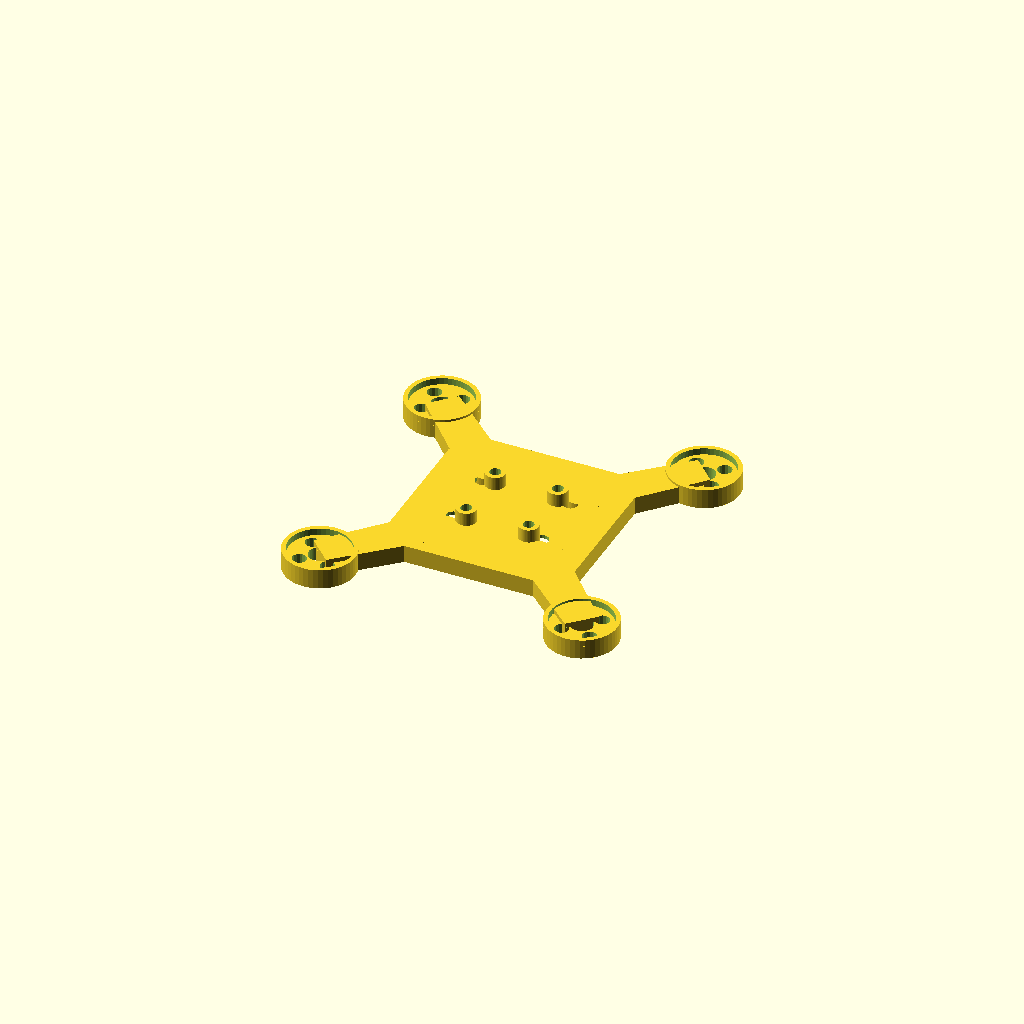
Cell 1: rendered with the file's own defaults.
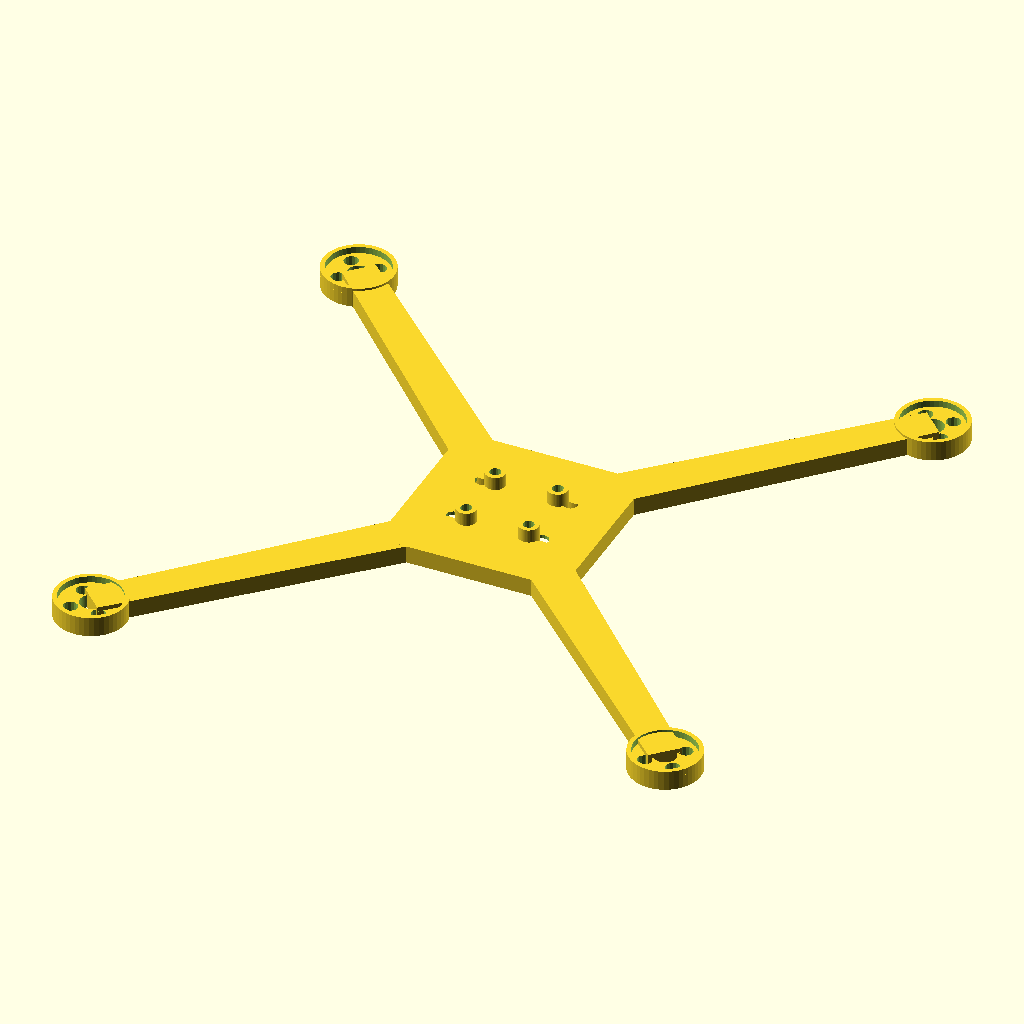
Cell 2: the same model with footprint = 200.
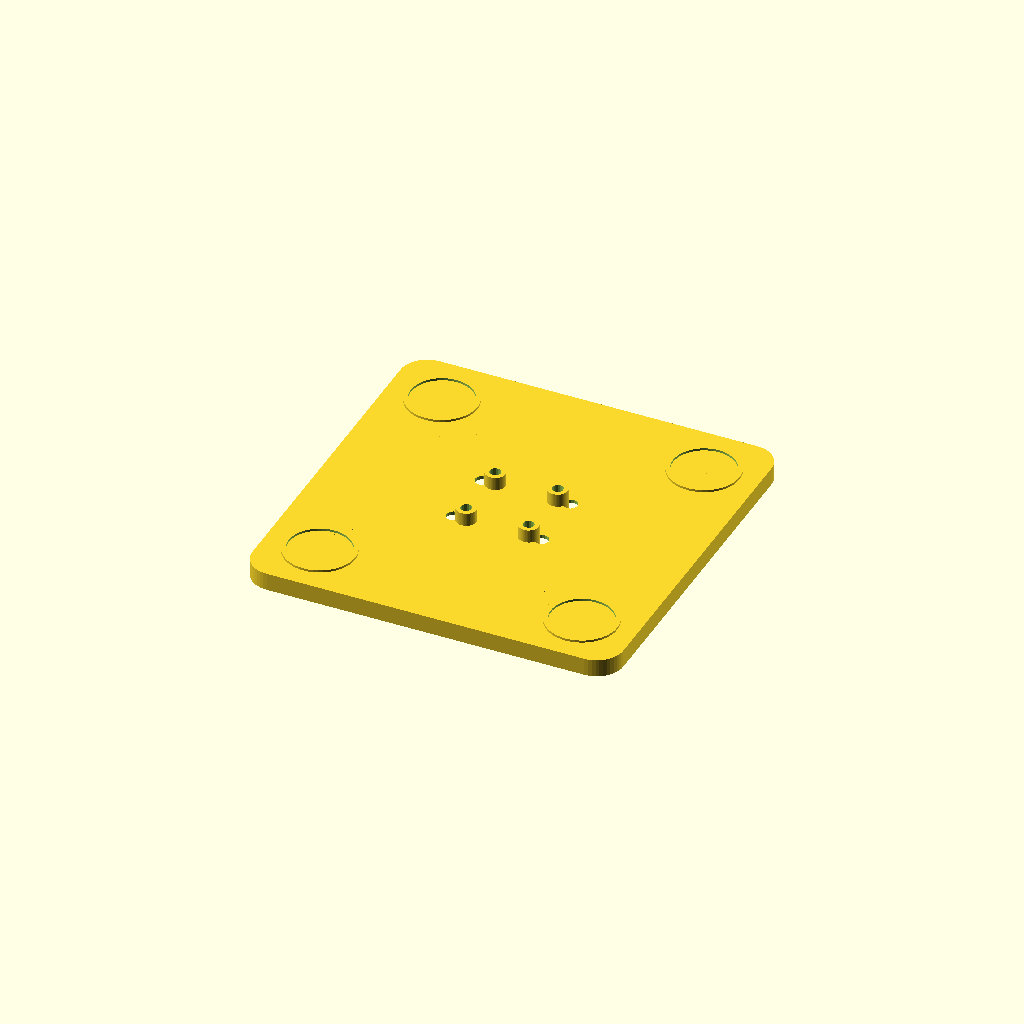
Cell 3: the same model with body_size = 84.
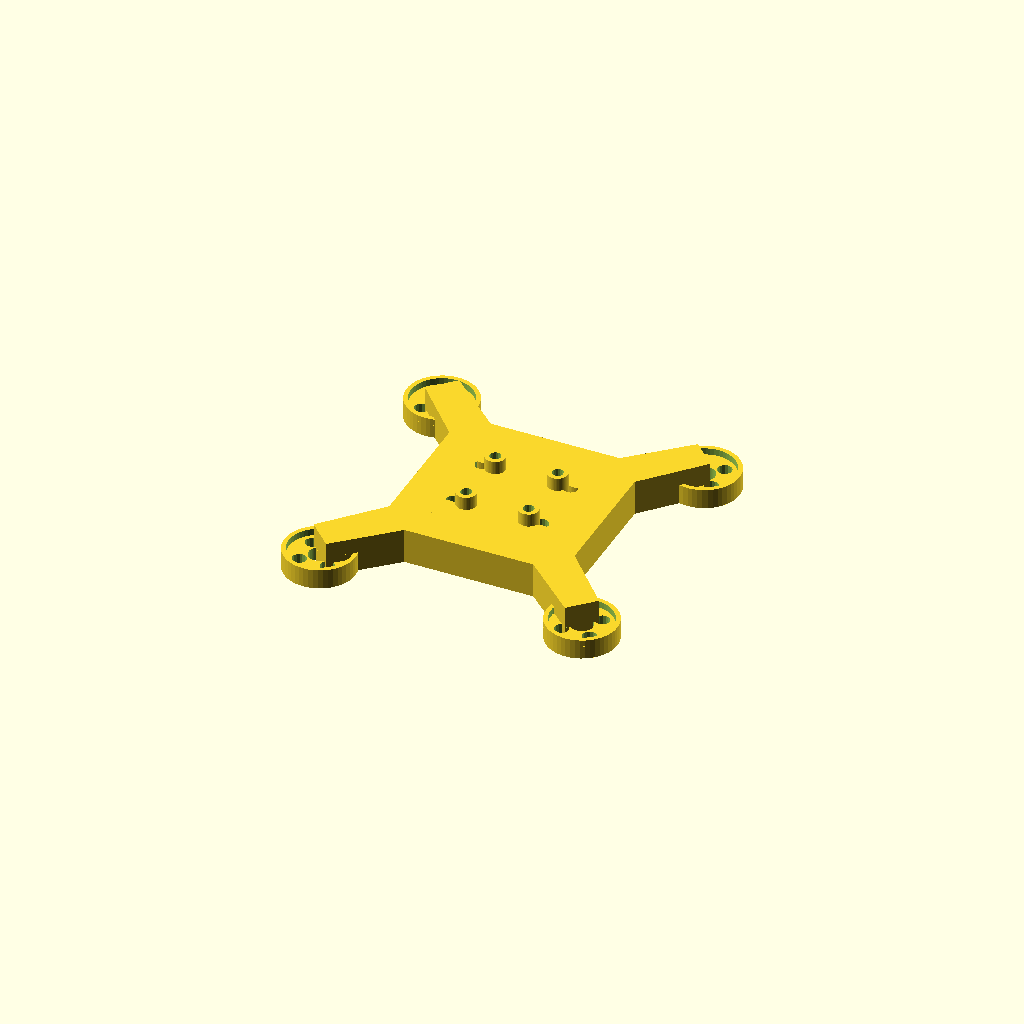
Cell 4 — body_thickness set to 8, the other parameters unchanged.
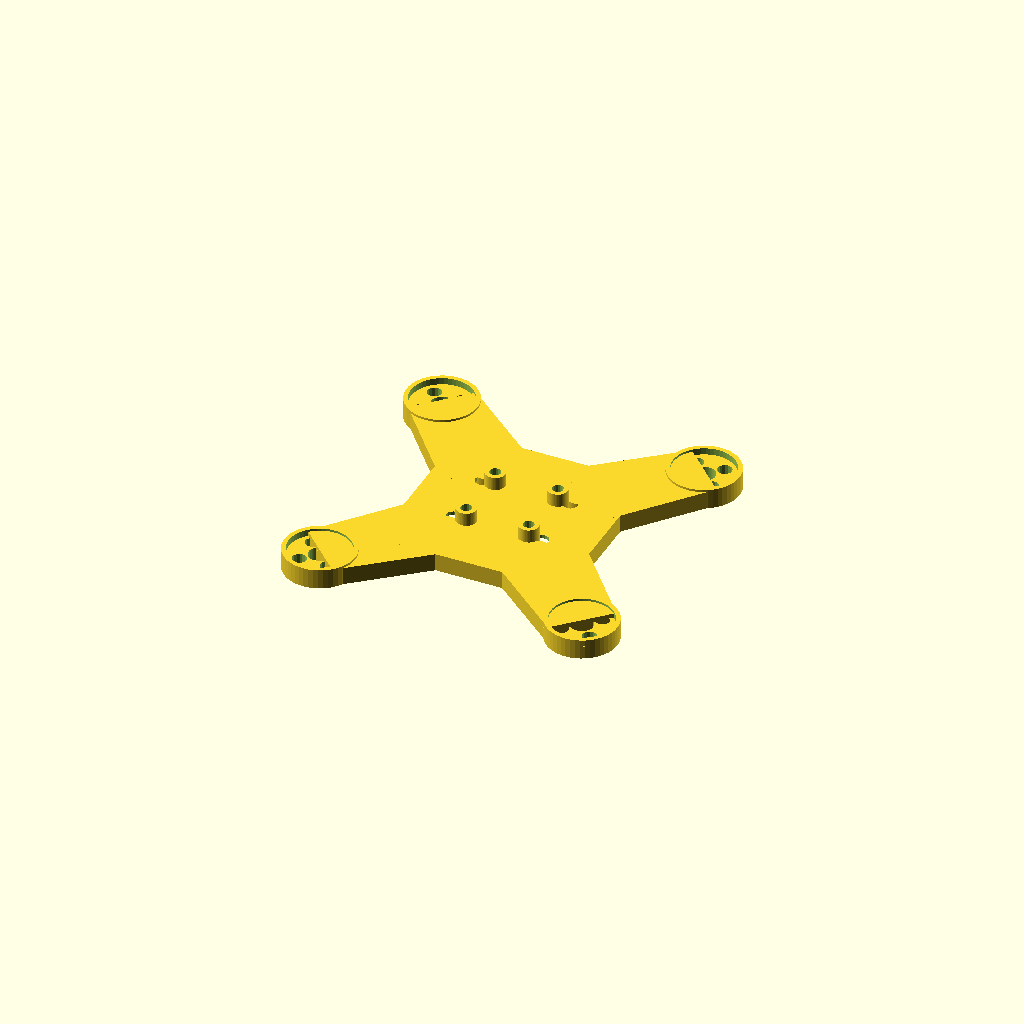
Cell 5: the same model with arm_width = 20.
All cells are drawn from one camera (rotation 55°, 0°, 25°, orthographic, colour scheme Cornfield), so only the parameter changes between them.
OpenSCAD source file drone_body.scad:
/*
 * ============================================================
 *  Compact Quadcopter Drone Body — Parametric OpenSCAD Model
 *  Version: 1.0  |  Units: mm  |  Generated: 2026-10-08
 * ============================================================
 *
 *  DESIGN SUMMARY
 *  ──────────────
 *  • Overall footprint  : ≤ 100 × 100 mm
 *  • Configuration      : X-quad (arms at 45 / 135 / 225 / 315 °)
 *  • Body shape         : Rounded-corner square frame
 *  • Arms               : 4 × tapered rectangular prisms with fillet reinforcement
 *  • Motor mounts       : 4 × circular platforms with M3 bolt holes + shaft bore
 *  • Electronics bay    : Open-top tray with floor, walls, and FC screw bosses
 *  • Battery holes      : 4 × M3 strap holes through base
 *  • Print-ready        : No floating geometry, ≤ 45 ° overhangs, flat base
 *
 *  HOW TO USE
 *  ──────────
 *  1. Open in OpenSCAD  (openscad.org — free & open source)
 *  2. Press F6 to render the full solid
 *  3. File → Export → STL  for 3-D printing
 *  4. File → Export → STEP requires OpenSCAD ≥ 2024 or use FreeCAD import
 *
 *  PARAMETERS FLAGGED FOR USER CONFIRMATION are marked  ← CONFIRM
 * ============================================================
 */

// ──────────────────────────────────────────────
//  GLOBAL QUALITY
// ──────────────────────────────────────────────
$fn = 48;   // Circle smoothness (increase for final render, lower for preview)

// ──────────────────────────────────────────────
//  FRAME PARAMETERS
// ──────────────────────────────────────────────
footprint           = 100;    // Maximum X/Y extent of entire frame (mm)
body_size           = 42;     // Center square side length (mm)
body_thickness      = 4;      // Frame plate thickness (mm)  [3–5 range]
body_corner_r       = 6;      // Rounded corner radius (mm)

// ──────────────────────────────────────────────
//  ARM PARAMETERS
// ──────────────────────────────────────────────
arm_width           = 10;     // Arm cross-section width (mm)
arm_taper_ratio     = 0.75;   // Width ratio at tip vs root (0.5–1.0)
arm_root_fillet_r   = 3;      // Fillet radius at arm-body junction (mm)

// Derived arm geometry
motor_platform_dia  = 16;     // Motor mount disc outer diameter (mm)
arm_reach           = footprint/2 - motor_platform_dia/2;
arm_root_x          = body_size/2 * cos(45);  // Root point along 45° diagonal

// ──────────────────────────────────────────────
//  MOTOR MOUNT PARAMETERS
// ──────────────────────────────────────────────
motor_platform_thick = 3;     // Platform thickness (mm)
motor_hole_dia       = 3.2;   // M3 clearance hole diameter (mm)
motor_hole_pcd       = 9;     // Bolt-circle diameter for motor holes (mm)   ← CONFIRM
motor_hole_count     = 4;     // Holes per mount (4 for standard 1104–2306)
motor_shaft_bore     = 5;     // Center shaft bore diameter (mm)             ← CONFIRM
prop_clearance_dia   = 14;    // Prop-clearance boss inner bore (mm)         ← CONFIRM
prop_clearance_h     = 1.5;   // Height of the clearance boss rim (mm)

// ──────────────────────────────────────────────
//  ELECTRONICS BAY PARAMETERS
// ──────────────────────────────────────────────
bay_x               = 30;     // Bay inner length X (mm)   ← CONFIRM (FC footprint)
bay_y               = 30;     // Bay inner width  Y (mm)   ← CONFIRM (FC footprint)
bay_wall            = 1.5;    // Wall thickness (mm)
bay_floor           = 1.2;    // Floor thickness (mm)
bay_depth           = body_thickness - bay_floor;  // Pocket depth

// FC screw boss parameters
fc_boss_od          = 4.5;    // FC mounting boss outer diameter (mm)
fc_boss_id          = 2.5;    // FC mounting hole (M2.5) (mm)               ← CONFIRM
fc_hole_pcd         = 20;     // FC bolt-circle diameter (mm)                ← CONFIRM
fc_boss_height      = body_thickness + 3; // Bosses stand above body surface

// ──────────────────────────────────────────────
//  BATTERY MOUNT PARAMETERS
// ──────────────────────────────────────────────
batt_hole_dia       = 3.2;    // M3 battery-strap hole diameter (mm)
batt_strap_spacing_x = 20;    // Between strap hole pairs, X axis (mm)       ← CONFIRM
batt_strap_spacing_y = 14;    // Between strap hole pairs, Y axis (mm)       ← CONFIRM

// ──────────────────────────────────────────────
//  DERIVED HELPERS
// ──────────────────────────────────────────────
eps = 0.01;  // Small epsilon to avoid z-fighting in boolean previews

// ──────────────────────────────────────────────
//  MODULES
// ──────────────────────────────────────────────

// Rounded-corner square (2-D hull trick)
module rounded_square_2d(size, r) {
    offset(r=r, $fn=$fn) square(size - 2*r, center=true);
}

// ── CENTER BODY ──────────────────────────────
module center_body() {
    difference() {
        // Main frame plate
        linear_extrude(height=body_thickness)
            rounded_square_2d(body_size, body_corner_r);

        // Electronics bay pocket (open top, closed floor)
        translate([0, 0, bay_floor])
            cube([bay_x, bay_y, body_thickness + eps], center=true);

        // Battery strap holes (4 × M3)
        battery_holes();
    }
}

// ── ARM (one, along +X axis; rotate to get others) ──
module single_arm() {
    root_w = arm_width;
    tip_w  = arm_width * arm_taper_ratio;
    root_x = arm_root_x;
    tip_x  = arm_reach;
    
    // Tapered arm polygon extruded upward
    linear_extrude(height=body_thickness)
        polygon(points=[
            [root_x,  root_w/2],
            [root_x, -root_w/2],
            [tip_x,  -tip_w/2],
            [tip_x,   tip_w/2]
        ]);

    // Reinforcement fillet at arm root (cylindrical quarter-round)
    translate([root_x, 0, 0])
        cylinder(r=arm_root_fillet_r, h=body_thickness, $fn=$fn);
}

// ── ALL 4 ARMS ───────────────────────────────
module all_arms() {
    for (ang = [45, 135, 225, 315])
        rotate([0, 0, ang]) single_arm();
}

// ── MOTOR MOUNT PLATFORM ─────────────────────
module motor_platform_solid() {
    // Solid disc
    cylinder(d=motor_platform_dia, h=motor_platform_thick, $fn=$fn);
}

module motor_platform_holes() {
    // Center shaft bore
    translate([0, 0, -eps])
        cylinder(d=motor_shaft_bore, h=motor_platform_thick + 2*eps, $fn=$fn);

    // 4 × motor mounting holes on bolt circle
    for (i = [0:motor_hole_count-1]) {
        ang = i * 360/motor_hole_count + 45;
        translate([cos(ang)*motor_hole_pcd/2,
                   sin(ang)*motor_hole_pcd/2, -eps])
            cylinder(d=motor_hole_dia, h=motor_platform_thick + 2*eps, $fn=16);
    }
}

// Prop-clearance raised annular boss on top of platform
module prop_clearance_boss() {
    z = motor_platform_thick;
    difference() {
        cylinder(d=motor_platform_dia, h=prop_clearance_h, $fn=$fn);
        translate([0, 0, -eps])
            cylinder(d=prop_clearance_dia, h=prop_clearance_h + 2*eps, $fn=$fn);
    }
    translate([0, 0, z]) prop_clearance_boss_ring();
}

module prop_clearance_boss_ring() {
    // Thin annular ring atop the platform edge
    difference() {
        cylinder(d=motor_platform_dia,     h=prop_clearance_h, $fn=$fn);
        translate([0, 0, -eps])
            cylinder(d=prop_clearance_dia, h=prop_clearance_h + 2*eps, $fn=$fn);
    }
}

module single_motor_mount() {
    difference() {
        union() {
            motor_platform_solid();
            translate([0, 0, motor_platform_thick])
                prop_clearance_boss_ring();
        }
        motor_platform_holes();
    }
}

// ── ALL 4 MOTOR MOUNTS ───────────────────────
module all_motor_mounts() {
    for (ang = [45, 135, 225, 315]) {
        dist = arm_reach;
        translate([cos(ang)*dist, sin(ang)*dist, 0])
            single_motor_mount();
    }
}

// ── FC SCREW BOSSES (inside bay) ─────────────
module fc_bosses() {
    for (i = [0:3]) {
        ang = i * 90 + 45;
        r   = fc_hole_pcd / 2;
        translate([cos(ang)*r, sin(ang)*r, 0])
            difference() {
                cylinder(d=fc_boss_od, h=fc_boss_height, $fn=$fn);
                translate([0, 0, -eps])
                    cylinder(d=fc_boss_id, h=fc_boss_height + 2*eps, $fn=16);
            }
    }
}

// ── BATTERY STRAP HOLES ──────────────────────
module battery_holes() {
    sx = batt_strap_spacing_x / 2;
    sy = batt_strap_spacing_y / 2;
    for (pos = [[sx,sy],[sx,-sy],[-sx,sy],[-sx,-sy]])
        translate([pos[0], pos[1], -eps])
            cylinder(d=batt_hole_dia, h=body_thickness + 2*eps, $fn=16);
}

// ──────────────────────────────────────────────
//  FOOTPRINT VERIFICATION CUBE (comment out for final export)
// ──────────────────────────────────────────────
// Uncomment the next line to show a transparent 100×100 footprint box:
// %translate([0,0,2]) cube([100,100,0.5], center=true);

// ──────────────────────────────────────────────
//  ASSEMBLY — FULL DRONE BODY
// ──────────────────────────────────────────────
module drone_body() {
    union() {
        center_body();
        all_arms();
        all_motor_mounts();
        fc_bosses();
    }
}

// ──────────────────────────────────────────────
//  RENDER
// ──────────────────────────────────────────────
drone_body();


/*
 * ══════════════════════════════════════════════
 *  EXPORT INSTRUCTIONS
 * ══════════════════════════════════════════════
 *
 *  STL (for 3-D printing):
 *    OpenSCAD → File → Export → Export as STL…
 *    Recommended settings: ≥ 48 segments ($fn), 0.01 mm tolerance
 *
 *  STEP (for CAD editing in Fusion 360, SolidWorks, FreeCAD, etc.):
 *    Option A — OpenSCAD ≥ 2024:
 *      File → Export → Export as STEP…
 *    Option B — FreeCAD (any version):
 *      1. Open FreeCAD → File → Open → select this .scad file
 *         (FreeCAD has native OpenSCAD import)
 *      2. File → Export → STEP AP214
 *    Option C — Convert STL to STEP online:
 *      CAD Exchanger, VoloVox, or FreeCAD "Part → Create shape from mesh"
 *
 * ══════════════════════════════════════════════
 *  PARAMETERS REQUIRING USER CONFIRMATION
 * ══════════════════════════════════════════════
 *  motor_hole_pcd      = 9 mm   — set per actual motor spec (1104→9mm, 2204→16mm)
 *  motor_shaft_bore    = 5 mm   — measure motor bell diameter + 0.5 mm clearance
 *  prop_clearance_dia  = 14 mm  — set to motor-bell OD for snug prop collar
 *  bay_x / bay_y       = 30 mm  — match your flight-controller board footprint
 *  fc_boss_id          = 2.5 mm — M2.5 for most FCs; some use M3 → change to 3.2
 *  fc_hole_pcd         = 20 mm  — standard 30×30 FC hole spacing uses ~20 mm PCD
 *  batt_strap_spacing  = 20×14  — measure your battery width and adjust
 * ══════════════════════════════════════════════
 */
Parameter table extracted from the source (name, type, default, range or options):
footprint: number, default 100
body_size: number, default 42
body_thickness: number, default 4
body_corner_r: number, default 6
arm_width: number, default 10
arm_taper_ratio: number, default 0.75
arm_root_fillet_r: number, default 3
motor_platform_dia: number, default 16
motor_platform_thick: number, default 3
motor_hole_dia: number, default 3.2
motor_hole_pcd: number, default 9
motor_hole_count: number, default 4
motor_shaft_bore: number, default 5
prop_clearance_dia: number, default 14
prop_clearance_h: number, default 1.5
bay_x: number, default 30
bay_y: number, default 30
bay_wall: number, default 1.5
bay_floor: number, default 1.2
fc_boss_od: number, default 4.5
fc_boss_id: number, default 2.5
fc_hole_pcd: number, default 20
batt_hole_dia: number, default 3.2
batt_strap_spacing_x: number, default 20
batt_strap_spacing_y: number, default 14
eps: number, default 0.01
